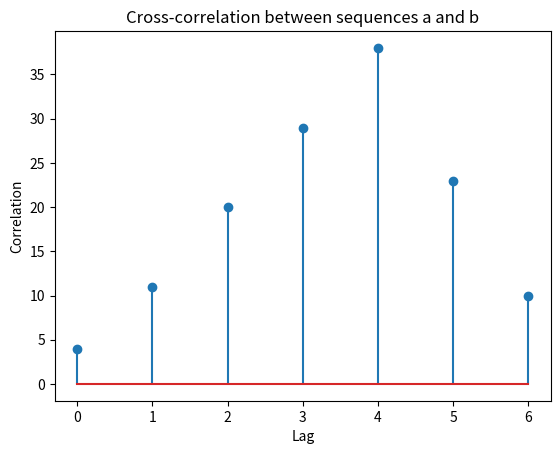

This figure's Python source:
import numpy as np
import matplotlib.pyplot as plt

# Simple example lists
a = [1, 2, 3, 4, 5]  # First sequence
b = [2, 3, 4]        # Second sequence, a subset of the first

# Compute cross-correlation
correlation = np.correlate(a, b, mode='full')

# Print the correlation result
print("Cross-correlation:", correlation)
# Find the index of the highest correlation
max_corr_index = np.argmax(correlation)

# Print the index and value of the highest correlation
print(f"Index of highest correlation: {max_corr_index}")
print(f"Value of highest correlation: {correlation[max_corr_index]}")

# Plotting for visualization
plt.stem(range(len(correlation)), correlation)
plt.title('Cross-correlation between sequences a and b')
plt.xlabel('Lag')
plt.ylabel('Correlation')
plt.show()